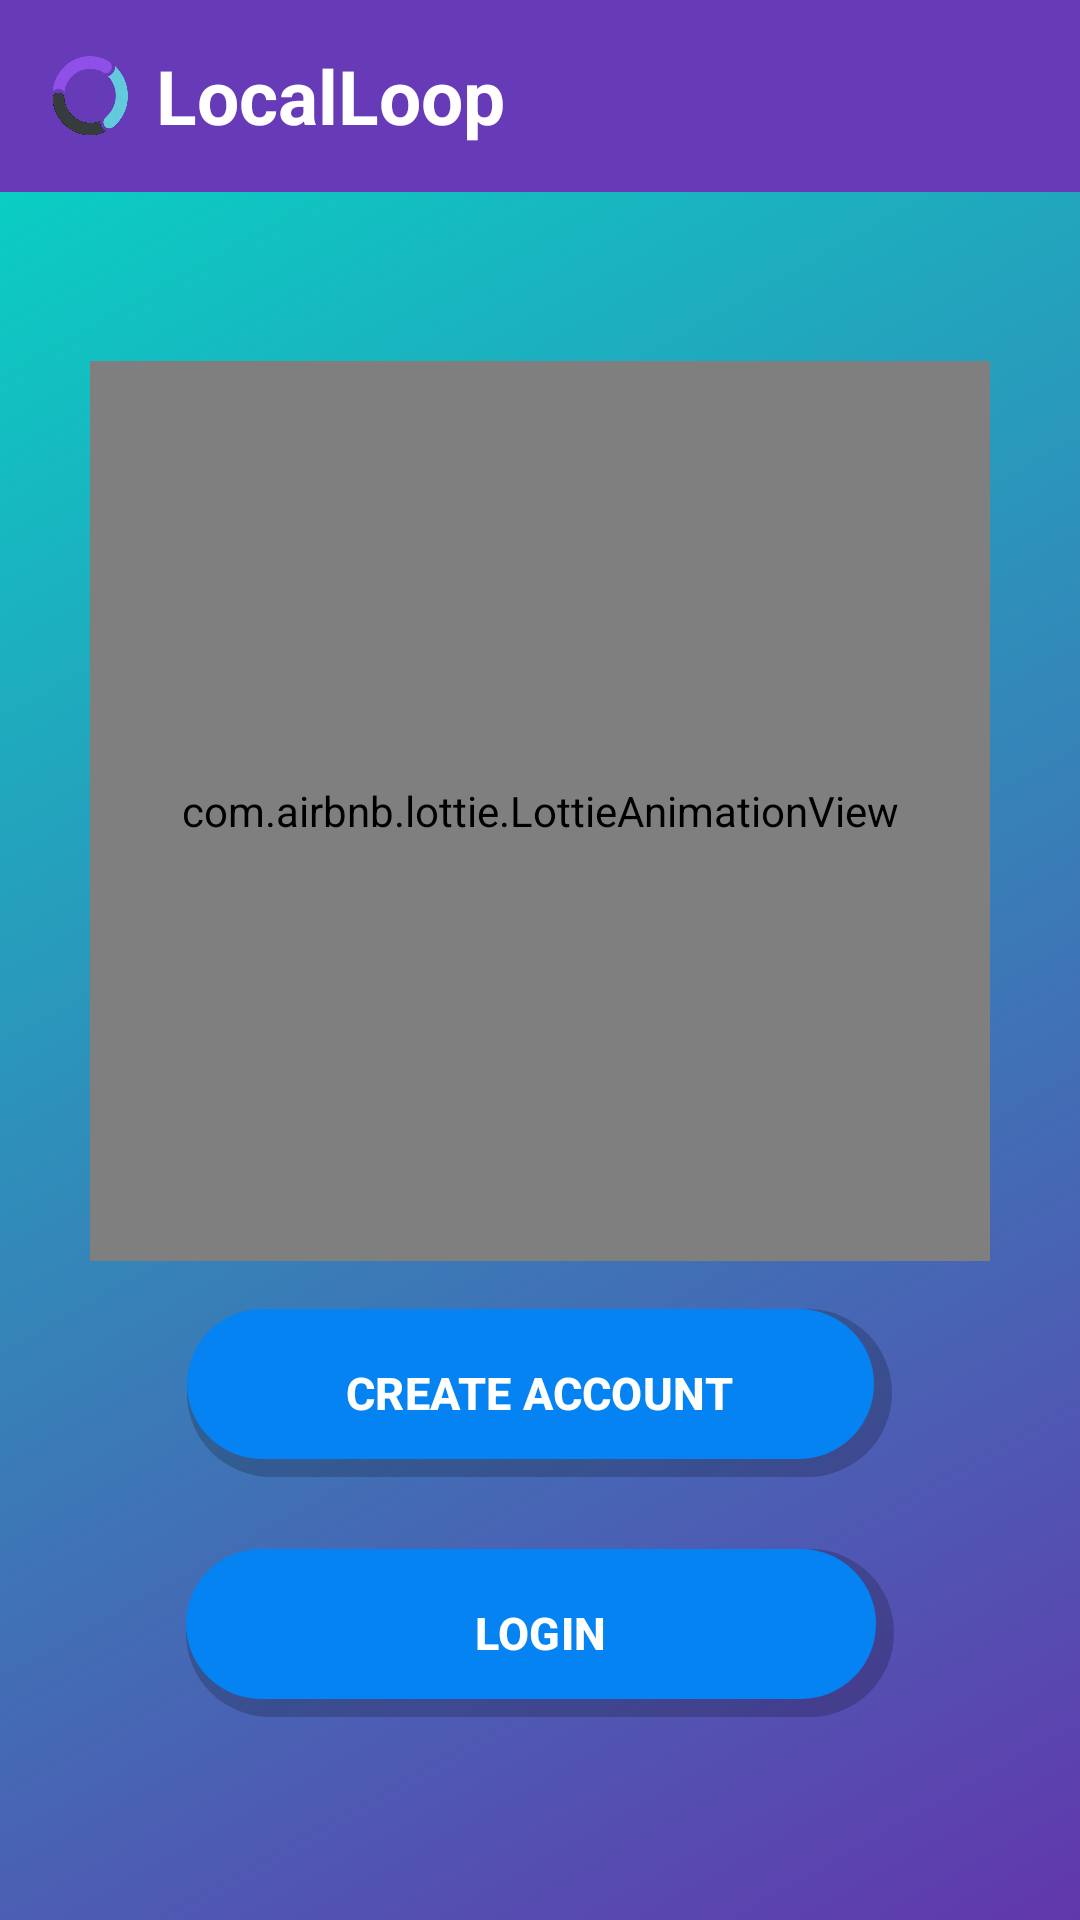

Here is an Android app screen rendered from its layout file. Give the layout XML and the strings, colors and styles it references.
<!-- AndroidManifest.xml: application theme Theme.LocalLoopApp_Android -->
<!-- res/layout/activity_main.xml -->
<?xml version="1.0" encoding="utf-8"?>
<androidx.constraintlayout.widget.ConstraintLayout
    xmlns:android="http://schemas.android.com/apk/res/android"
    xmlns:app="http://schemas.android.com/apk/res-auto"
    android:layout_width="match_parent"
    android:layout_height="match_parent"
    android:background="@drawable/bg_gradient">

    
    <LinearLayout
        android:id="@+id/topBar"
        android:layout_width="0dp"
        android:layout_height="?attr/actionBarSize"
        android:orientation="horizontal"
        android:background="#673AB7"
        android:paddingStart="16dp"
        android:paddingEnd="16dp"
        android:gravity="center_vertical"
        app:layout_constraintTop_toTopOf="parent"
        app:layout_constraintStart_toStartOf="parent"
        app:layout_constraintEnd_toEndOf="parent">

        <ImageView
            android:id="@+id/logo_icon_bar"
            android:layout_width="28dp"
            android:layout_height="28dp"
            android:src="@drawable/locallooplogo"
            android:contentDescription="@string/logo_description"
            android:layout_marginEnd="8dp" />

        <TextView
            android:id="@+id/appTitle"
            android:layout_width="wrap_content"
            android:layout_height="wrap_content"
            android:text="@string/app_name"
            android:textColor="#FFFFFF"
            android:textSize="25sp"
            android:textStyle="bold" />
    </LinearLayout>

    
    <LinearLayout
        android:id="@+id/center_block"
        android:layout_width="0dp"
        android:layout_height="wrap_content"
        android:layout_marginTop="24dp"
        android:layout_marginBottom="16dp"
        android:gravity="center"
        android:orientation="vertical"
        app:layout_constraintBottom_toBottomOf="parent"
        app:layout_constraintEnd_toEndOf="parent"
        app:layout_constraintHorizontal_bias="0.0"
        app:layout_constraintStart_toStartOf="parent"
        app:layout_constraintTop_toBottomOf="@id/topBar"
        app:layout_constraintVertical_bias="0.239">

        
        <com.airbnb.lottie.LottieAnimationView
            android:id="@+id/lottie_cat"
            android:layout_width="300dp"
            android:layout_height="300dp"
            android:layout_marginTop="16dp"
            android:layout_marginBottom="16dp"
            app:layout_constraintEnd_toEndOf="parent"
            app:layout_constraintStart_toStartOf="parent"
            app:layout_constraintTop_toBottomOf="@id/center_block"
            app:lottie_autoPlay="true"
            app:lottie_loop="true"
            app:lottie_rawRes="@raw/cat_bounce" />


        

        

        <com.google.android.material.button.MaterialButton
            android:id="@+id/text_create_account"
            android:layout_width="235dp"
            android:layout_height="56dp"
            android:layout_marginBottom="24dp"
            android:background="@drawable/button_primary"
            android:text="@string/create_account"
            android:textColor="#FFFFFF"
            android:textSize="15sp"
            android:textStyle="bold"
            app:backgroundTint="@null"
            app:cornerRadius="28dp"
            app:iconTint="@null" />


        
        <com.google.android.material.button.MaterialButton
            android:id="@+id/button_login"
            android:layout_width="236dp"
            android:layout_height="56dp"
            android:background="@drawable/button_primary"
            android:text="@string/login"
            android:textColor="#FFFFFF"
            android:textSize="15sp"
            android:textStyle="bold"
            app:backgroundTint="@null"
            app:cornerRadius="28dp"
            app:iconTint="@null" />
    </LinearLayout>

</androidx.constraintlayout.widget.ConstraintLayout>
<!-- resources referenced by this layout -->
<resources>
  <!-- drawable bg_gradient (drawable) -->
  <?xml version="1.0" encoding="utf-8"?>
  <shape xmlns:android="http://schemas.android.com/apk/res/android"
      android:shape="rectangle">
      <gradient
          android:startColor="#6237AD"
          android:endColor="#03DAC5"
          android:angle="135"
          android:type="linear" />
  </shape>
  <!-- drawable button_primary (drawable) -->
  <?xml version="1.0" encoding="utf-8"?>
  <layer-list xmlns:android="http://schemas.android.com/apk/res/android">
  
      
      <item>
          <shape android:shape="rectangle">
              <solid android:color="#33000000" /> 
              <corners android:radius="28dp" />
          </shape>
      </item>
  
      
      <item android:right="6dp" android:bottom="6dp">
          <shape android:shape="rectangle">
              <solid android:color="@color/cat_grey" />
              <corners android:radius="28dp" />
          </shape>
      </item>
  
  </layer-list>
  <!-- drawable locallooplogo: png bitmap (drawable, 92343 bytes) -->
  <string name="app_name">LocalLoop</string>
  <string name="create_account">CREATE ACCOUNT</string>
  <string name="login">LOGIN</string>
  <string name="logo_description">LocalLoop Logo</string>
  <style name="Theme.LocalLoopApp_Android" parent="Base.Theme.LocalLoopApp_Android" />
  <color name="cat_grey">#0583F2</color>
  <style name="Base.Theme.LocalLoopApp_Android" parent="Theme.Material3.DayNight.NoActionBar">
          
          <item name="buttonStyle">@style/CustomButton</item>
      </style>
  <style name="CustomButton" parent="Widget.AppCompat.Button">
          <item name="android:background">@drawable/button_primary</item>
          <item name="android:textColor">#FFFFFF</item>
      </style>
</resources>
